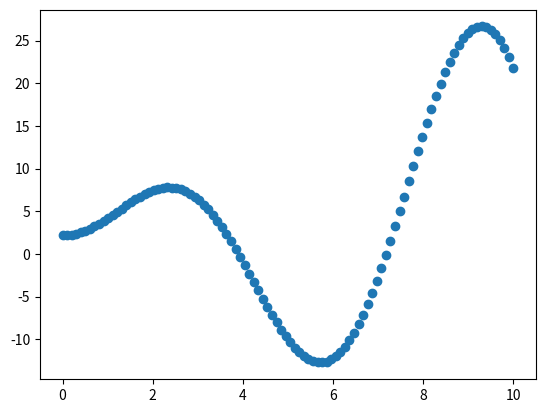

This figure's Python source:
import numpy as np
import random

noise = 1
def f(x):
    """ function to approximate by polynomial interpolation"""
    delta = (random.random() - 0.5) * noise
    # f(x) = 2.5 * x.sin(0.7x) + 2
    return  (2.5 + delta) * x * np.sin(x * (0.7 + delta)) + 2 + delta

x_plot = np.linspace(0, 10, 100)
x = np.linspace(0, 10, 100)
rng = np.random.RandomState(0)
rng.shuffle(x)
x = np.sort(x[:20])
y = f(x)
X = x[:, np.newaxis]
X_plot = x_plot[:, np.newaxis]

import matplotlib.pyplot as plt
plt.scatter(x_plot, f(x_plot))
plt.show()

# f(x) = ax.sin(bx)+c
g = lambda x, a, b, c: a * x * np.sin(x * b) + c

import scipy.optimize as opt
print(x.shape)
print(y.shape)
weigths, conv = opt.curve_fit(g, x, y)
print(weigths)
print(conv)